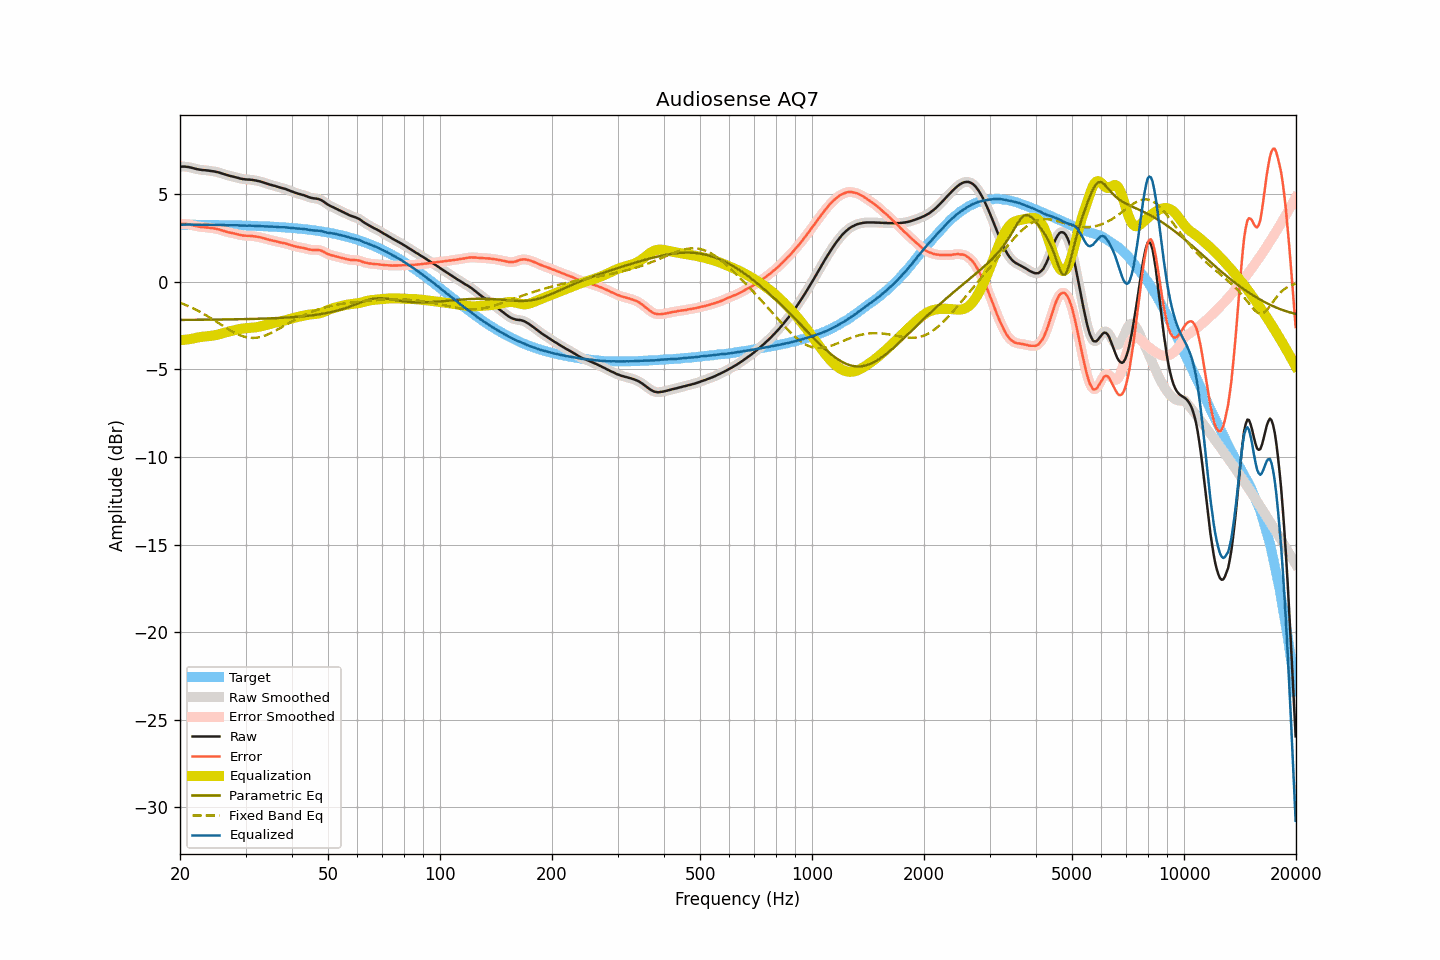

The table this chart was drawn from, first rows:
frequency, raw, smoothed, error, error_smoothed, equalization, parametric_eq, fixed_band_eq, equalized_raw, equalized_smoothed, target
20.00, 6.59, 6.58, 3.31, 3.31, -3.33, -2.17, -1.19, 3.26, 3.26, 3.27
20.20, 6.59, 6.59, 3.31, 3.32, -3.32, -2.17, -1.22, 3.27, 3.27, 3.27
20.40, 6.59, 6.59, 3.31, 3.32, -3.31, -2.17, -1.26, 3.27, 3.28, 3.27
20.61, 6.59, 6.58, 3.31, 3.31, -3.30, -2.17, -1.30, 3.28, 3.28, 3.27
20.81, 6.58, 6.58, 3.31, 3.31, -3.29, -2.17, -1.34, 3.28, 3.28, 3.27
21.02, 6.57, 6.56, 3.30, 3.29, -3.28, -2.17, -1.38, 3.28, 3.28, 3.27
21.23, 6.55, 6.55, 3.28, 3.28, -3.27, -2.17, -1.42, 3.28, 3.28, 3.27
21.44, 6.53, 6.53, 3.26, 3.26, -3.26, -2.17, -1.46, 3.27, 3.27, 3.27
21.66, 6.51, 6.50, 3.24, 3.24, -3.24, -2.16, -1.50, 3.27, 3.27, 3.27
21.87, 6.48, 6.48, 3.21, 3.21, -3.21, -2.16, -1.55, 3.26, 3.27, 3.27
22.09, 6.46, 6.46, 3.19, 3.19, -3.19, -2.16, -1.59, 3.26, 3.26, 3.27
22.31, 6.44, 6.44, 3.17, 3.17, -3.18, -2.16, -1.64, 3.26, 3.26, 3.27
22.54, 6.42, 6.42, 3.15, 3.15, -3.16, -2.16, -1.69, 3.26, 3.26, 3.26
22.76, 6.41, 6.40, 3.14, 3.14, -3.14, -2.16, -1.74, 3.26, 3.26, 3.26
22.99, 6.39, 6.39, 3.12, 3.13, -3.13, -2.16, -1.79, 3.25, 3.26, 3.26
23.22, 6.39, 6.38, 3.12, 3.12, -3.12, -2.16, -1.84, 3.27, 3.26, 3.26
23.45, 6.38, 6.38, 3.12, 3.12, -3.11, -2.16, -1.90, 3.26, 3.26, 3.26
23.69, 6.37, 6.37, 3.11, 3.11, -3.10, -2.16, -1.95, 3.26, 3.26, 3.26
23.92, 6.36, 6.35, 3.10, 3.09, -3.09, -2.16, -2.01, 3.26, 3.26, 3.26
24.16, 6.34, 6.34, 3.08, 3.08, -3.08, -2.16, -2.06, 3.25, 3.26, 3.26
24.40, 6.33, 6.33, 3.07, 3.07, -3.07, -2.15, -2.12, 3.25, 3.25, 3.26
24.65, 6.32, 6.31, 3.06, 3.06, -3.06, -2.15, -2.18, 3.26, 3.25, 3.25
24.89, 6.30, 6.30, 3.04, 3.04, -3.04, -2.15, -2.23, 3.26, 3.26, 3.25
25.14, 6.28, 6.28, 3.02, 3.03, -3.02, -2.15, -2.29, 3.26, 3.26, 3.25
25.39, 6.26, 6.25, 3.01, 3.00, -3.00, -2.15, -2.35, 3.26, 3.25, 3.25
25.65, 6.23, 6.23, 2.98, 2.98, -2.97, -2.15, -2.41, 3.25, 3.25, 3.25
25.91, 6.20, 6.20, 2.95, 2.95, -2.95, -2.15, -2.47, 3.25, 3.25, 3.25
26.16, 6.17, 6.17, 2.92, 2.92, -2.92, -2.15, -2.53, 3.24, 3.25, 3.25
26.43, 6.14, 6.14, 2.89, 2.89, -2.89, -2.15, -2.59, 3.24, 3.24, 3.24
26.69, 6.11, 6.11, 2.86, 2.86, -2.87, -2.14, -2.64, 3.24, 3.24, 3.24
26.96, 6.08, 6.08, 2.84, 2.84, -2.84, -2.14, -2.70, 3.23, 3.24, 3.24
27.23, 6.06, 6.06, 2.82, 2.82, -2.82, -2.14, -2.75, 3.24, 3.24, 3.24
27.50, 6.04, 6.04, 2.80, 2.80, -2.80, -2.14, -2.81, 3.24, 3.24, 3.24
27.77, 6.02, 6.02, 2.78, 2.78, -2.78, -2.14, -2.86, 3.24, 3.24, 3.24
28.05, 6.00, 5.99, 2.76, 2.76, -2.75, -2.14, -2.91, 3.24, 3.24, 3.23
28.33, 5.97, 5.97, 2.74, 2.74, -2.73, -2.13, -2.95, 3.23, 3.24, 3.23
28.62, 5.95, 5.94, 2.72, 2.71, -2.71, -2.13, -3.00, 3.23, 3.23, 3.23
28.90, 5.92, 5.92, 2.69, 2.69, -2.69, -2.13, -3.03, 3.22, 3.22, 3.23
29.19, 5.90, 5.90, 2.67, 2.67, -2.68, -2.13, -3.07, 3.22, 3.22, 3.22
29.48, 5.88, 5.88, 2.65, 2.66, -2.66, -2.13, -3.10, 3.21, 3.22, 3.22
29.78, 5.87, 5.87, 2.65, 2.65, -2.65, -2.13, -3.13, 3.22, 3.21, 3.22
30.08, 5.86, 5.86, 2.64, 2.64, -2.64, -2.12, -3.15, 3.21, 3.21, 3.22
30.38, 5.85, 5.85, 2.63, 2.64, -2.64, -2.12, -3.17, 3.21, 3.22, 3.21
30.68, 5.85, 5.84, 2.64, 2.63, -2.63, -2.12, -3.18, 3.22, 3.22, 3.21
30.99, 5.84, 5.84, 2.63, 2.63, -2.62, -2.12, -3.19, 3.21, 3.21, 3.21
31.30, 5.83, 5.83, 2.62, 2.62, -2.62, -2.11, -3.20, 3.21, 3.21, 3.21
31.61, 5.81, 5.81, 2.60, 2.61, -2.61, -2.11, -3.20, 3.20, 3.20, 3.20
31.93, 5.80, 5.79, 2.60, 2.60, -2.60, -2.11, -3.19, 3.20, 3.20, 3.20
32.24, 5.78, 5.78, 2.58, 2.58, -2.58, -2.11, -3.18, 3.20, 3.20, 3.20
32.57, 5.76, 5.76, 2.56, 2.57, -2.56, -2.10, -3.17, 3.19, 3.20, 3.19
32.89, 5.74, 5.73, 2.55, 2.54, -2.54, -2.10, -3.15, 3.19, 3.19, 3.19
33.22, 5.71, 5.71, 2.52, 2.52, -2.52, -2.10, -3.12, 3.19, 3.19, 3.19
33.55, 5.68, 5.68, 2.50, 2.50, -2.50, -2.10, -3.09, 3.18, 3.18, 3.18
33.89, 5.65, 5.65, 2.47, 2.47, -2.47, -2.09, -3.06, 3.18, 3.18, 3.18
34.23, 5.62, 5.62, 2.44, 2.44, -2.45, -2.09, -3.03, 3.17, 3.17, 3.17
34.57, 5.59, 5.59, 2.42, 2.42, -2.42, -2.09, -2.99, 3.16, 3.16, 3.17
34.92, 5.56, 5.56, 2.39, 2.40, -2.40, -2.08, -2.95, 3.16, 3.16, 3.16
35.27, 5.54, 5.53, 2.38, 2.37, -2.38, -2.08, -2.90, 3.16, 3.16, 3.16
35.62, 5.51, 5.51, 2.35, 2.36, -2.35, -2.07, -2.86, 3.15, 3.16, 3.15
35.97, 5.49, 5.48, 2.34, 2.34, -2.33, -2.07, -2.81, 3.15, 3.15, 3.15
... 635 more rows
